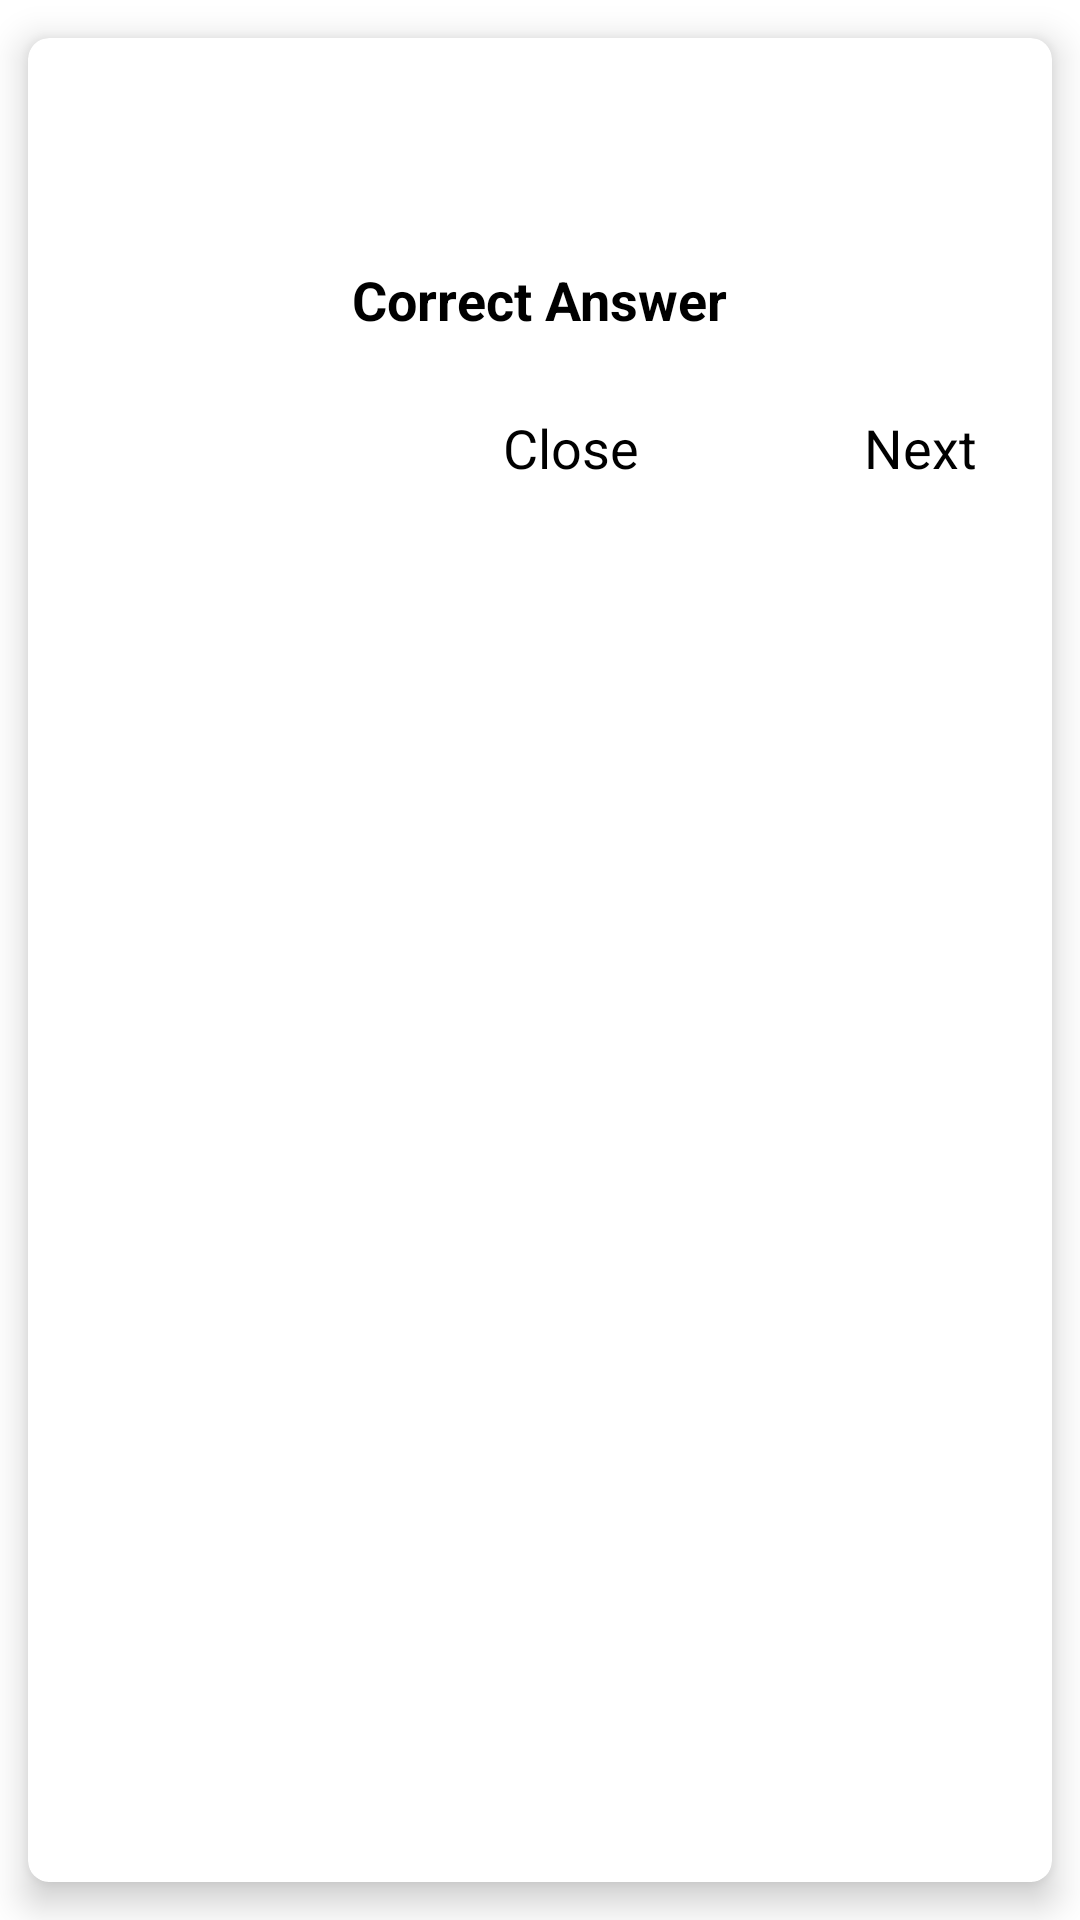

The Android layout XML behind this screen, and the referenced resources:
<!-- AndroidManifest.xml: application theme Theme.IMO_Template -->
<!-- res/layout/right_wrong_dialog.xml -->
<?xml version="1.0" encoding="utf-8"?>
<androidx.cardview.widget.CardView xmlns:android="http://schemas.android.com/apk/res/android"
    android:layout_width="350dp"
    android:layout_height="wrap_content"
    xmlns:app="http://schemas.android.com/apk/res-auto"
    app:cardCornerRadius="7dp"
    app:cardUseCompatPadding="true"
    app:cardElevation="7dp"
    >

    <RelativeLayout
        android:layout_width="match_parent"
        android:layout_height="match_parent"
        android:orientation="vertical"
        >

        <ImageView
            android:layout_width="50dp"
            android:layout_height="50dp"
            android:id="@+id/icons"
            android:layout_centerHorizontal="true"
            android:layout_marginTop="15dp"
            android:src="@drawable/cross_icon_red"
            />

        <TextView
            android:id="@+id/rightOrWrongAnswer"
            android:layout_width="wrap_content"
            android:layout_height="wrap_content"
            android:layout_below="@+id/icons"
            android:layout_centerHorizontal="true"
            android:layout_marginTop="10dp"
            android:gravity="center_horizontal"
            android:text="Correct Answer"
            android:textColor="@color/black"
            android:textSize="18sp"
            android:textStyle="bold" />

        <TextView
            android:id="@+id/rightAnswer"
            android:layout_width="wrap_content"
            android:layout_height="wrap_content"
            android:layout_below="@+id/rightOrWrongAnswer"
            android:layout_centerHorizontal="true"
            android:layout_marginTop="10dp"
            android:gravity="center_horizontal"
            android:visibility="gone"
            android:text="Correct Answer"
            android:textColor="@color/black"
            android:textSize="18sp"
            android:textStyle="bold" />

        <LinearLayout
            android:layout_width="wrap_content"
            android:layout_height="wrap_content"
            android:orientation="horizontal"
            android:layout_alignParentEnd="true"
            android:layout_marginEnd="25dp"
            android:layout_below="@id/rightAnswer"
            android:layout_marginTop="25dp"
            android:layout_marginBottom="15dp"
            >


            <TextView
                android:id="@+id/closeBtn"
                android:layout_width="wrap_content"
                android:layout_height="wrap_content"
                android:text="Close"
                android:textColor="@color/black"
                android:textSize="18sp"
                android:layout_marginEnd="75dp"
                />

            <TextView
                android:id="@+id/nextBtn"
                android:layout_width="wrap_content"
                android:layout_height="wrap_content"
                android:text="Next"
                android:textColor="@color/black"
                android:textSize="18sp"
                />

        </LinearLayout>

    </RelativeLayout>

</androidx.cardview.widget.CardView>
<!-- resources referenced by this layout -->
<resources>
  <color name="black">#FF000000</color>
  <style name="Theme.IMO_Template" parent="Theme.MaterialComponents.Light.NoActionBar">
          
          <item name="colorPrimary">@color/purple_500</item>
          <item name="colorPrimaryVariant">@color/purple_700</item>
          <item name="colorOnPrimary">@color/white</item>
          
          <item name="colorSecondary">@color/teal_200</item>
          <item name="colorSecondaryVariant">@color/teal_700</item>
          <item name="colorOnSecondary">@color/black</item>
          <item name="android:forceDarkAllowed" tools:targetApi="q">false</item>
          
          <item name="android:statusBarColor" tools:targetApi="l">?attr/colorPrimaryVariant</item>
          
      </style>
  <color name="purple_500">#0D76BC</color>
  <color name="purple_700">#0D76BC</color>
  <color name="white">#FFFFFFFF</color>
  <color name="teal_200">#FF03DAC5</color>
  <color name="teal_700">#FF018786</color>
</resources>
